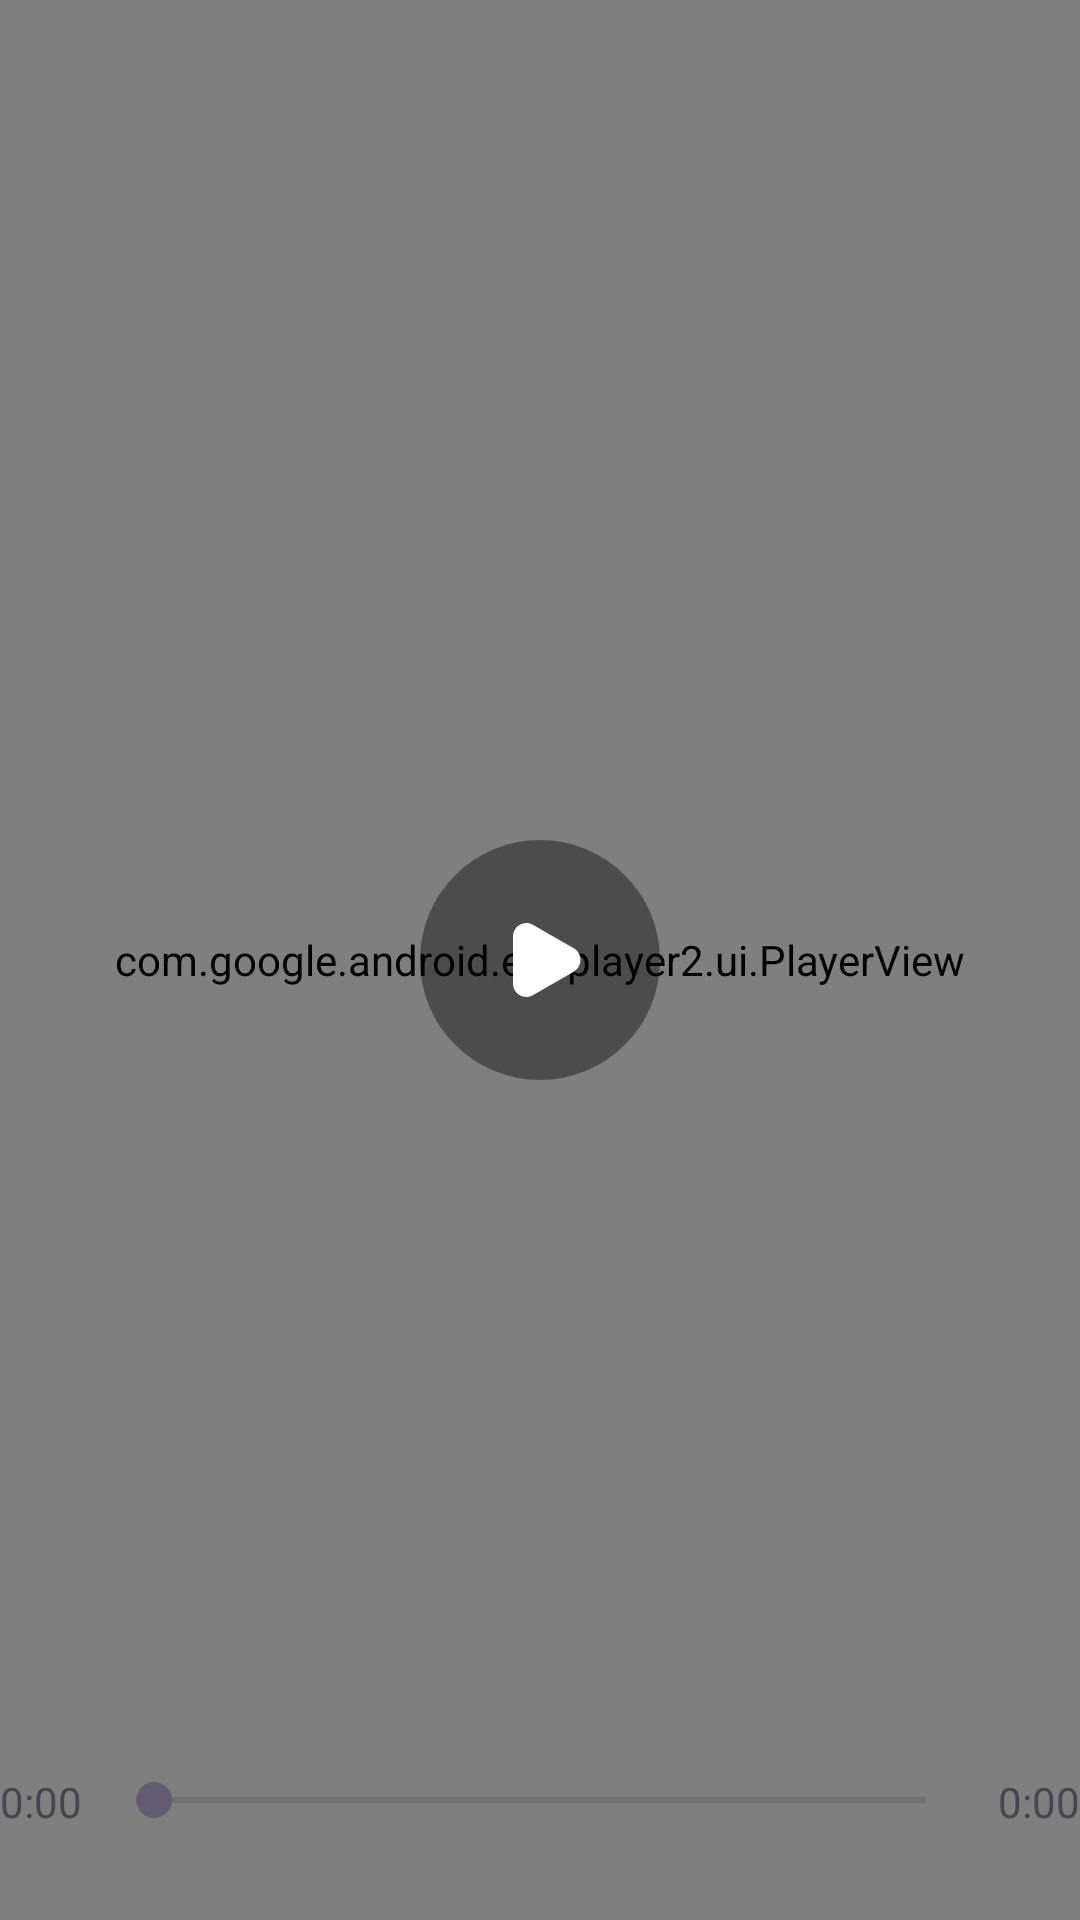

Produce the Android XML layout that renders to this screen, including the resource entries it uses.
<!-- AndroidManifest.xml: application theme Theme.CustomExoplayer -->
<!-- res/layout/custom_exoplayer_layout.xml -->
<?xml version="1.0" encoding="utf-8"?>
<FrameLayout xmlns:android="http://schemas.android.com/apk/res/android"
    xmlns:app="http://schemas.android.com/apk/res-auto"
    android:id="@+id/play_pause_button_container"
    android:layout_gravity="center"
    android:layout_width="match_parent"
    android:layout_height="500dp">

    <com.google.android.exoplayer2.ui.PlayerView
        android:id="@+id/player_view"
        android:layout_width="match_parent"
        android:layout_height="match_parent"
        app:use_controller="false" /> 

    <ImageButton
        android:id="@+id/btn_play_pause"
        android:layout_width="wrap_content"
        android:layout_height="wrap_content"
        android:layout_gravity="center"
        android:background="@android:color/transparent"
        android:src="@drawable/ic_play_exoplayer" /> 

    <LinearLayout
        android:layout_width="match_parent"
        android:layout_height="wrap_content"
        android:orientation="horizontal"
        android:layout_marginBottom="30dp"
        android:layout_gravity="bottom">

        <TextView
            android:id="@+id/tv_current_time"
            android:layout_width="wrap_content"
            android:layout_height="wrap_content"
            android:text="0:00"
            android:layout_marginEnd="8dp"/>

        <SeekBar
            android:id="@+id/exo_seekbar"
            android:layout_width="0dp"
            android:layout_height="wrap_content"
            android:layout_weight="1"/>

        <TextView
            android:id="@+id/tv_total_duration"
            android:layout_width="wrap_content"
            android:layout_height="wrap_content"
            android:text="0:00"
            android:layout_marginStart="8dp"/>
    </LinearLayout>
    <ProgressBar
        android:id="@+id/progress_bar"
        android:layout_width="80dp"
        android:layout_height="80dp"
        android:layout_gravity="center"
        android:indeterminateTint="#00BFA5"
        android:indeterminate="true"
        android:scrollbarSize="80dp"
        android:visibility="gone" />

</FrameLayout>
<!-- resources referenced by this layout -->
<resources>
  <!-- drawable ic_play_exoplayer (drawable) -->
  <vector xmlns:android="http://schemas.android.com/apk/res/android"
      android:width="80dp"
      android:height="80dp"
      android:viewportWidth="80"
      android:viewportHeight="80">
      <path
          android:pathData="M40,0L40,0A40,40 0,0 1,80 40L80,40A40,40 0,0 1,40 80L40,80A40,40 0,0 1,0 40L0,40A40,40 0,0 1,40 0z"
          android:fillColor="#000000"
          android:fillAlpha="0.4"/>
      <path
          android:pathData="M51.25,36.103C54.25,37.835 54.25,42.165 51.25,43.897L37.75,51.691C34.75,53.423 31,51.258 31,47.794V32.206C31,28.742 34.75,26.577 37.75,28.309L51.25,36.103Z"
          android:fillColor="#ffffff"/>
  </vector>
  <style name="Theme.CustomExoplayer" parent="Base.Theme.CustomExoplayer" />
  <style name="Base.Theme.CustomExoplayer" parent="Theme.Material3.DayNight.NoActionBar">
          
          
      </style>
</resources>
